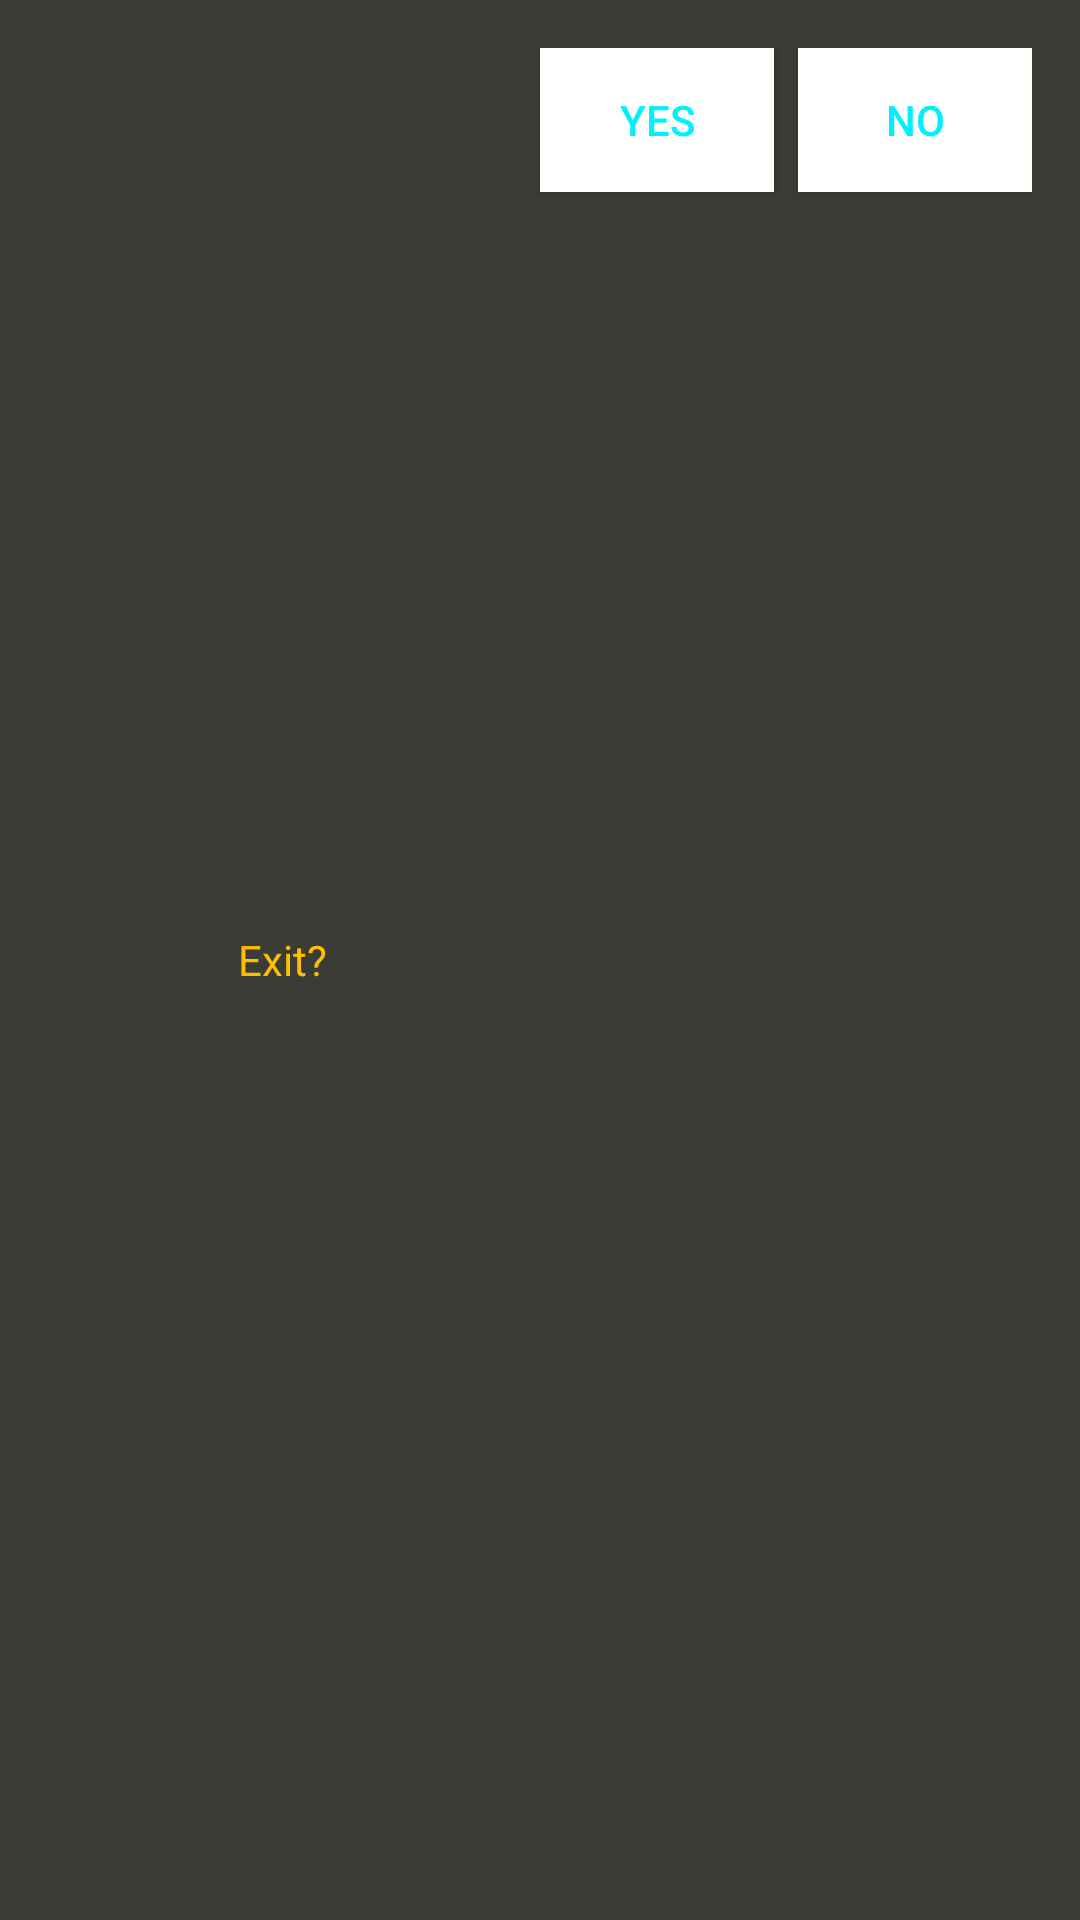

Write the Android layout XML for this screen, with the resource values it uses.
<!-- AndroidManifest.xml: application theme AppTheme -->
<!-- res/layout/snackbar.xml -->
<?xml version="1.0" encoding="utf-8"?>
<LinearLayout xmlns:android="http://schemas.android.com/apk/res/android"
    android:layout_width="match_parent"
    android:layout_height="wrap_content"
    android:background="#3B3C36"
    android:orientation="horizontal"
    android:padding="16dp">

    <TextView
        android:layout_gravity="center_vertical"
        android:id="@+id/message"
        android:layout_width="0dp"
        android:layout_height="wrap_content"
        android:layout_marginRight="8dp"
        android:layout_weight=".5"
        android:gravity="center"
        android:textColor="@color/yellow"
        android:text="@string/exit" />

    <Button
        android:id="@+id/first_text_view"
        android:layout_width="0dp"
        android:layout_height="wrap_content"
        android:layout_weight=".25"
        android:background="@color/white"
        android:gravity="center"
        android:text="@string/yes"
        android:textColor="@color/colorAccent" />

    <Button
        android:id="@+id/second_text_view"
        android:layout_width="0dp"
        android:layout_height="wrap_content"
        android:layout_marginLeft="8dp"
        android:layout_weight=".25"
        android:background="@color/white"
        android:gravity="center"
        android:text="@string/no"
        android:textColor="@color/colorAccent" />


</LinearLayout>
<!-- resources referenced by this layout -->
<resources>
  <color name="colorAccent">#00F0FF</color>
  <color name="white">#FFFFFF</color>
  <color name="yellow">#ffbf00</color>
  <string name="exit">Exit?</string>
  <string name="no">No</string>
  <string name="yes">Yes</string>
  <style name="AppTheme" parent="Theme.AppCompat">
          
      </style>
</resources>
